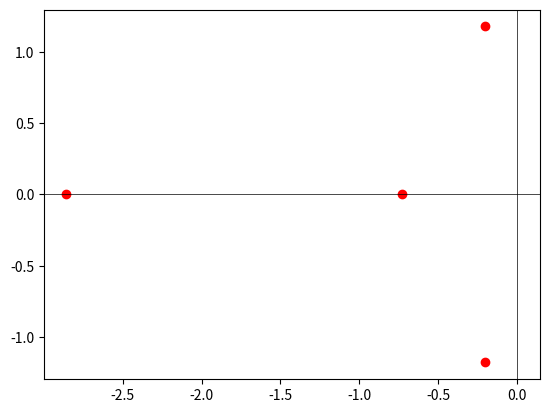

Source code (Python):
import numpy as np
import matplotlib.pyplot as plt
from mpl_toolkits.mplot3d import Axes3D
import cmath
from matplotlib import cm

Coeff = np.array([1,4,5,6,3])
Roots = np.roots(Coeff)
l = Coeff.shape[0]

RH = np.zeros((l,int(np.ceil(l/2))))
RH[0] = Coeff[0::2]

if RH.shape[1] >= Coeff[1::2].shape[0]:
	x = Coeff[1::2].shape[0]
	RH[1,:x] = Coeff[1::2]

if (RH[0][0] == 0):
	RH[0][0] = pow(10,-5)
if (RH[1][0] == 0):
	RH[1][0] = pow(10,-5)

	
for i in range(2,l):
	a = RH[i-2]
	b = RH[i-1]
	a1,a2 = a[0],b[0]
	for j in range(1,a.shape[0]):
		b1,b2 = a[j],b[j]
		Det = (a2*b1 - a1*b2)/a2
		RH[i][j-1] = Det
		
		t = []
		it=0
		for m in range(a.shape[0]):
			if (a[m] != 0 and b[m] != 0):
				it = it+1
				if (m==0):
					d = a[m]/b[m]
					t.append(1)
				else:
					c = a[m]/b[m]
					if (c==d):
						t.append(1)
					else:
						t.append(0)
		
	if (np.sum(t) == it and RH[i][0] == 0):
		for k in range(b.shape[0]):
			RH[i][k] = (l-i- 2*k) * b[k]
			
	elif (RH[i][0] == 0 and np.sum(t) != it):
		RH[i][0] = pow(10,-5)

output = 0		
for i in range(l-1):
	a = RH[i][0]
	b = RH[i+1][0]
	
	if a*b < 0:
		output += 1
		
print ("No.of Roots on Right of Y-axis are",output)

plt.axhline(y=0, color='black',linewidth=0.5)
plt.axvline(x=0, color='black',linewidth=0.5)
plt.scatter(Roots.real,Roots.imag,color='red')
plt.show()

